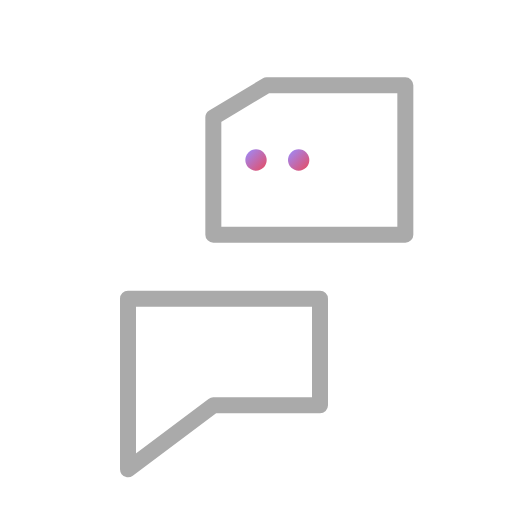
t = 0.00 s
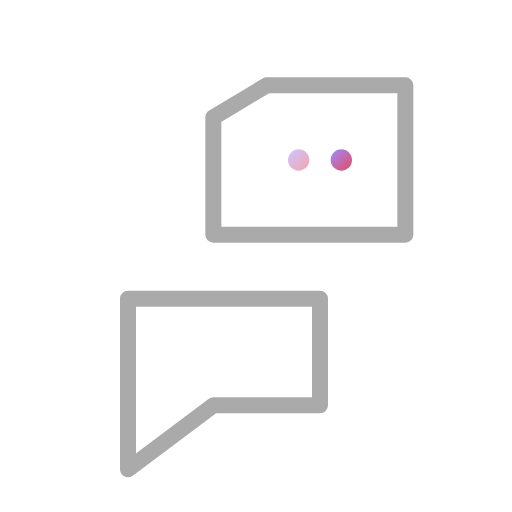
t = 0.40 s
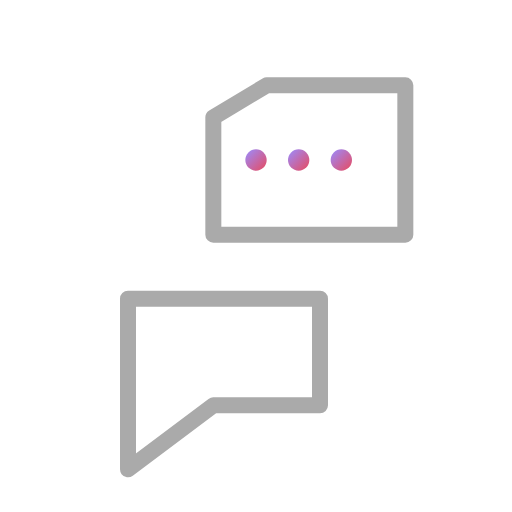
t = 0.80 s
t = 1.20 s: frame unchanged from t = 0.80 s, image omitted
t = 1.60 s: frame unchanged from t = 0.80 s, image omitted
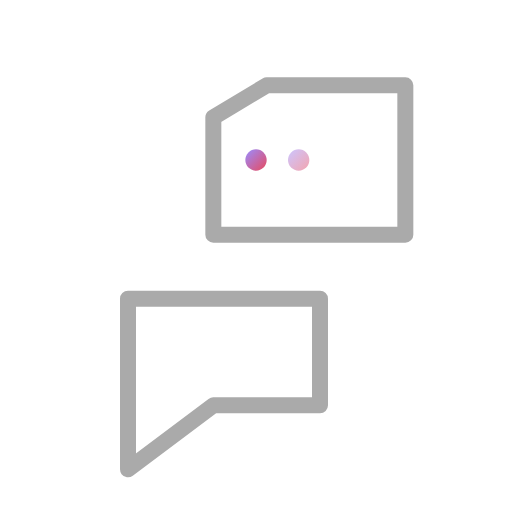
t = 2.00 s

The animated SVG that drew these frames (rendered in a browser with its animation timeline set to each time). Animation: 3 SMIL elements (animate=3); one cycle of 2.40 s, repeats indefinitely.

<svg width="64" height="64" viewBox="0 0 48 48" fill="none" xmlns="[http://www.w3.org/2000/svg](http://www.w3.org/2000/svg)">
<defs>
<linearGradient id="grad7" x1="0%" y1="0%" x2="100%" y2="100%">
<stop offset="0%" stop-color="#9A8CFF"/>
<stop offset="100%" stop-color="#E84A5F"/>
</linearGradient>
</defs>
<path d="M12 28h18v10H20l-8 6V28H12z" stroke="#AAAAAA" stroke-width="1.5" stroke-linecap="round" stroke-linejoin="round"/>
<path d="M38 22H20V11l5-3h13v14z" stroke="#AAAAAA" stroke-width="1.5" stroke-linecap="round" stroke-linejoin="round"/>
<circle cx="32" cy="15" r="1" fill="url(#grad7)">
<animate attributeName="opacity" values="0;1;1;0" dur="2s" begin="0s" repeatCount="indefinite" keyTimes="0;0.2;0.8;1"/>
</circle>
<circle cx="28" cy="15" r="1" fill="url(#grad7)">
<animate attributeName="opacity" values="0;1;1;0" dur="2s" begin="0.2s" repeatCount="indefinite" keyTimes="0;0.2;0.8;1"/>
</circle>
<circle cx="24" cy="15" r="1" fill="url(#grad7)">
<animate attributeName="opacity" values="0;1;1;0" dur="2s" begin="0.4s" repeatCount="indefinite" keyTimes="0;0.2;0.8;1"/>
</circle>
</svg>